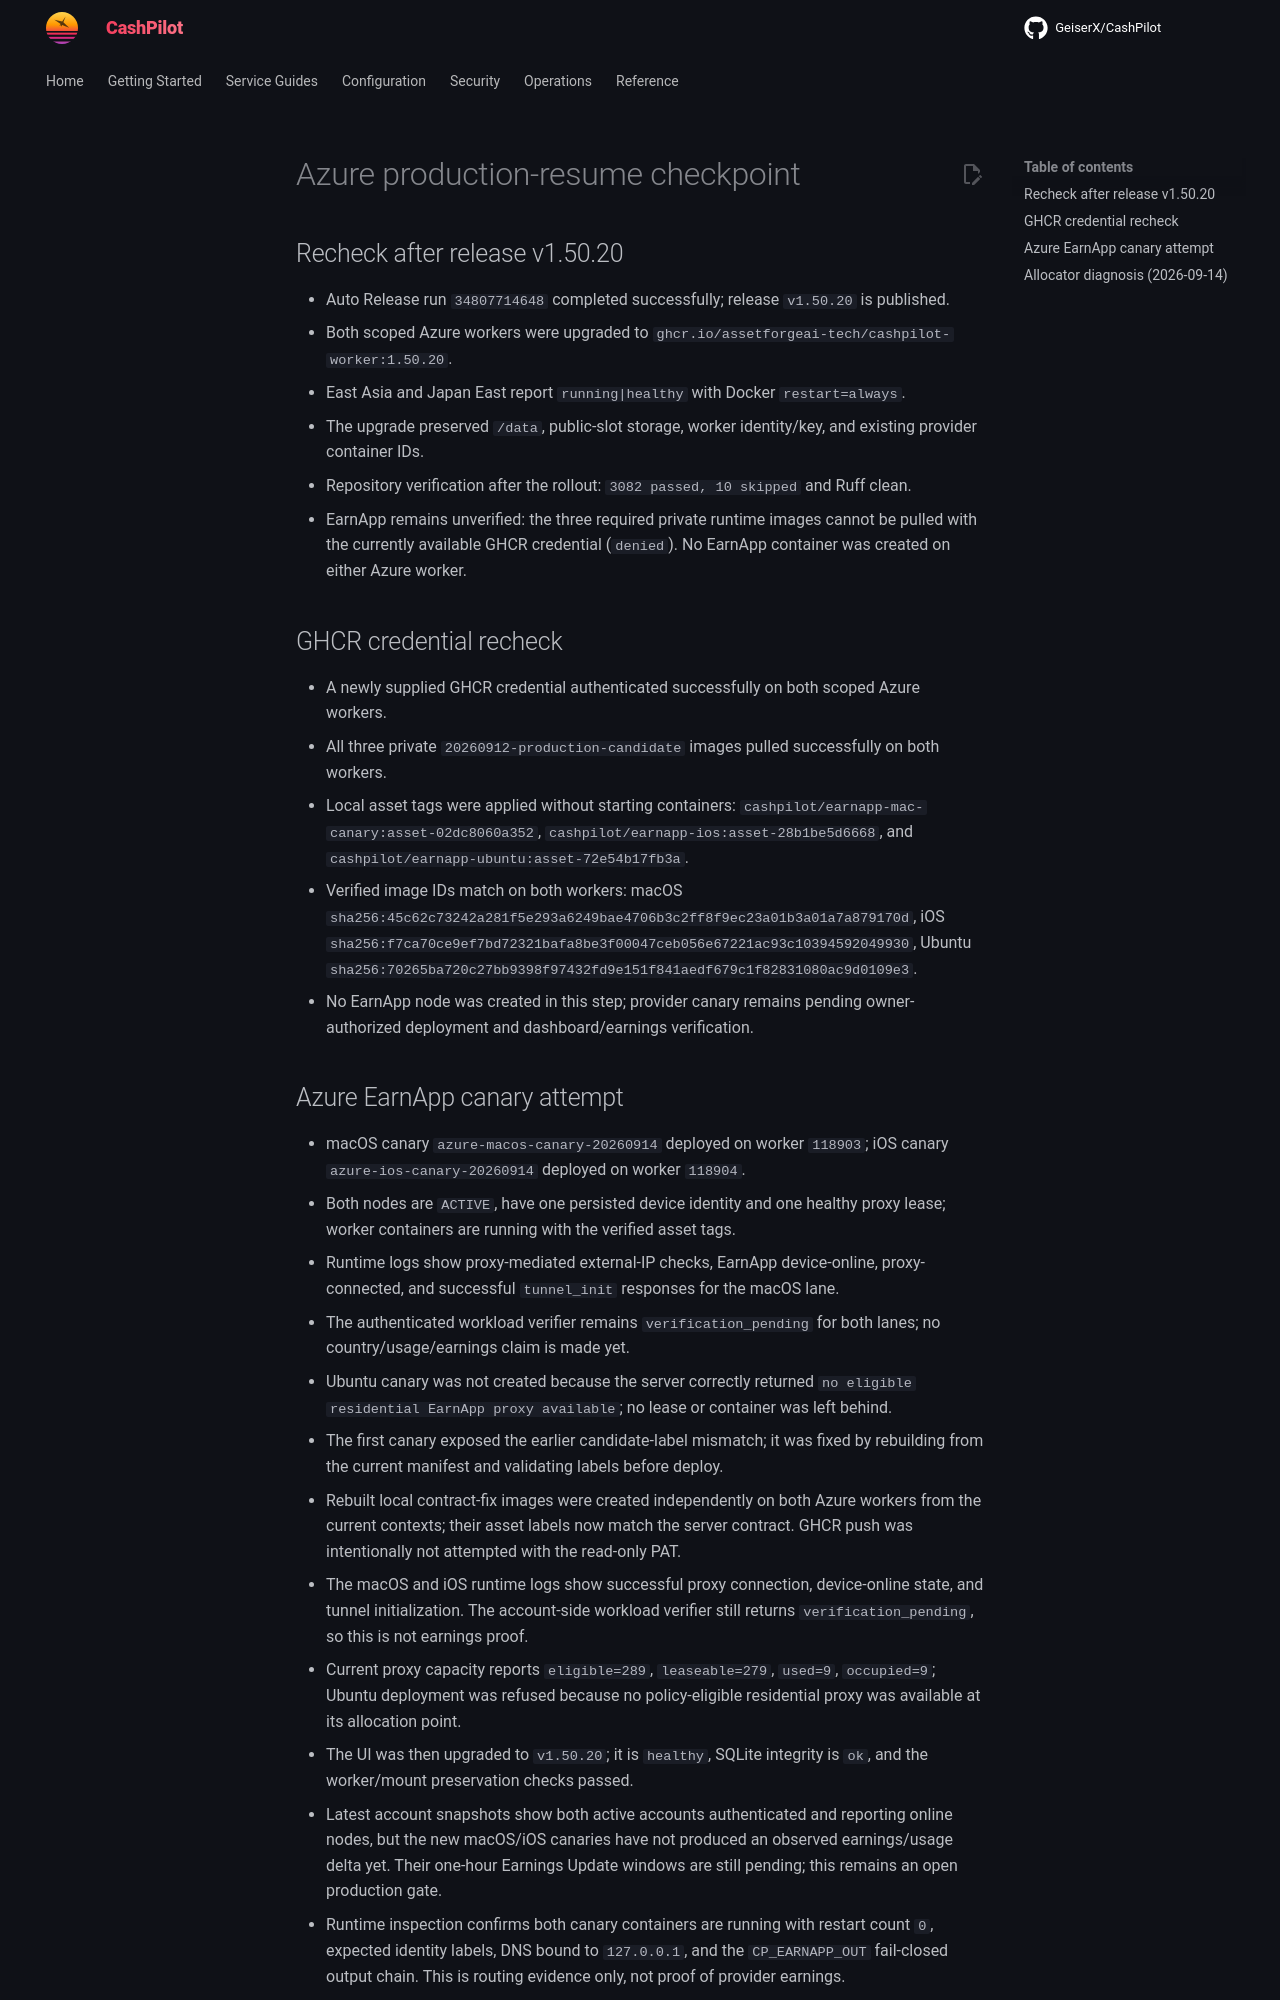

repository: assetforgeai-tech/CashPilot · page: evidence/azure-production-resume-2026-09-14/index.html · generator: mkdocs

# Azure production-resume checkpoint

## Recheck after release v1.50.20

- Auto Release run `34807714648` completed successfully; release `v1.50.20`
  is published.
- Both scoped Azure workers were upgraded to
  `ghcr.io/assetforgeai-tech/cashpilot-worker:1.50.20`.
- East Asia and Japan East report `running|healthy` with Docker
  `restart=always`.
- The upgrade preserved `/data`, public-slot storage, worker identity/key, and
  existing provider container IDs.
- Repository verification after the rollout: `3082 passed, 10 skipped` and
  Ruff clean.
- EarnApp remains unverified: the three required private runtime images cannot
  be pulled with the currently available GHCR credential (`denied`). No
  EarnApp container was created on either Azure worker.

## GHCR credential recheck

- A newly supplied GHCR credential authenticated successfully on both scoped
  Azure workers.
- All three private `20260912-production-candidate` images pulled successfully
  on both workers.
- Local asset tags were applied without starting containers:
  `cashpilot/earnapp-mac-canary:asset-02dc8060a352`,
  `cashpilot/earnapp-ios:asset-28b1be5d6668`, and
  `cashpilot/earnapp-ubuntu:asset-72e54b17fb3a`.
- Verified image IDs match on both workers: macOS
  `sha256:45c62c73242a281f5e293a6249bae4706b3c2ff8f9ec23a01b3a01a7a879170d`,
  iOS `sha256:f7ca70ce9ef7bd72321bafa8be3f00047ceb056e67221ac93c10394592049930`,
  Ubuntu `sha256:70265ba720c27bb9398f97432fd9e151f841aedf679c1f82831080ac9d0109e3`.
- No EarnApp node was created in this step; provider canary remains pending
  owner-authorized deployment and dashboard/earnings verification.
